Run: headless pygame with SDL's dummy video driver; simulated clock (each Clock.tick advances the game by its frame time, no real sleeping); random seed 0; keys injected as events and as key.get_pressed() state; no mouse input.
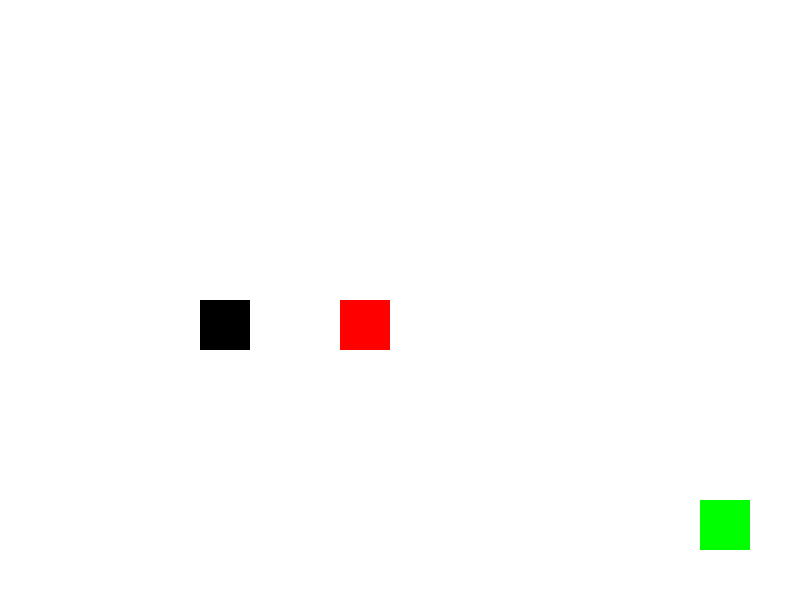
Frame 1 of 4 · flips 1–60 · no input
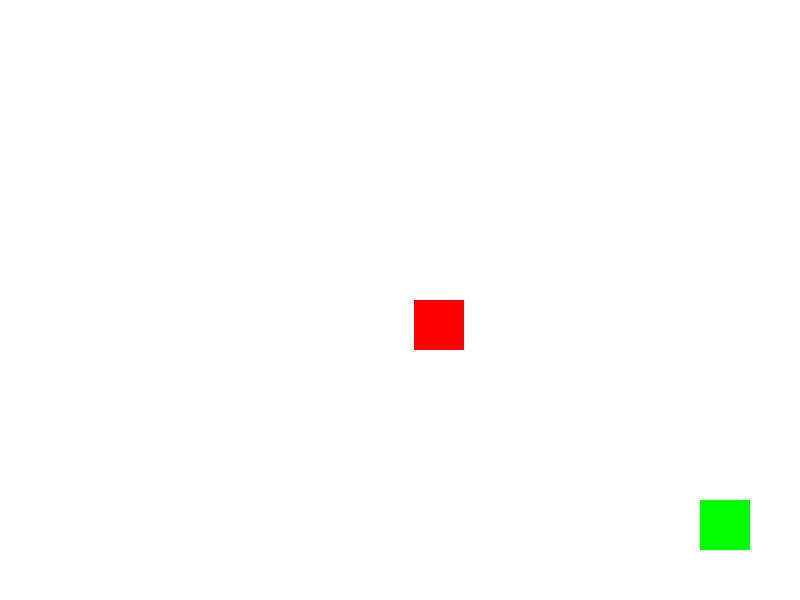
Frame 2 of 4 · flips 61–180 · tapped SPACE, RETURN · held RIGHT (→), D
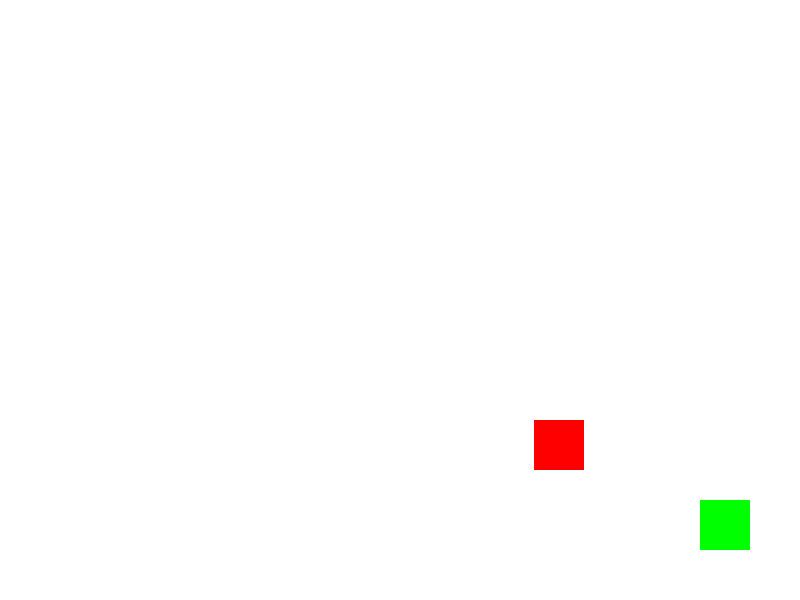
Frame 3 of 4 · flips 181–300 · held DOWN (↓), S
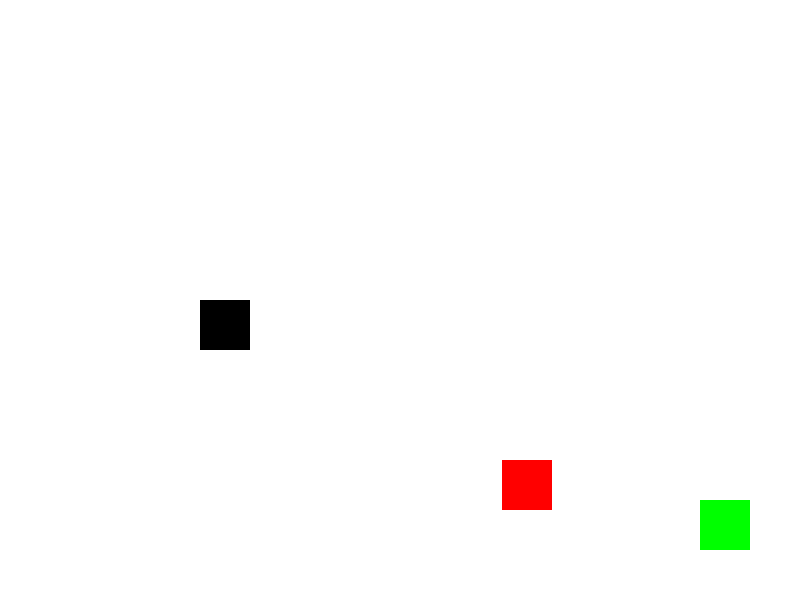
Frame 4 of 4 · flips 301–420 · held LEFT (←), A, UP (↑), W

The pygame program that drew these frames:

import pygame
import sys

# Initialize Pygame
pygame.init()

# Screen settings
WIDTH, HEIGHT = 800, 600
screen = pygame.display.set_mode((WIDTH, HEIGHT))
pygame.display.set_caption('Mirror Battle - Reach the Checkpoint')

# Colors
WHITE = (255, 255, 255)
BLACK = (0, 0, 0)
RED = (255, 0, 0)
GREEN = (0, 255, 0)

# Player settings
player_width, player_height = 50, 50
player_speed = 5

# Initialize player and mirror (enemy)
player = pygame.Rect(WIDTH//4, HEIGHT//2, player_width, player_height)
mirror = pygame.Rect(WIDTH//2, HEIGHT//2, player_width, player_height)

# Checkpoint settings
checkpoint = pygame.Rect(WIDTH - 100, HEIGHT - 100, 50, 50)  # Checkpoint in the bottom right corner

# Game loop
clock = pygame.time.Clock()
running = True
game_won = False
game_lost = False

while running:
    screen.fill(WHITE)

    # Event handling
    for event in pygame.event.get():
        if event.type == pygame.QUIT:
            running = False

    if not game_won and not game_lost:
        # Get keys pressed (player control)
        keys = pygame.key.get_pressed()

        if keys[pygame.K_LEFT]:
            player.x -= player_speed
        if keys[pygame.K_RIGHT]:
            player.x += player_speed
        if keys[pygame.K_UP]:
            player.y -= player_speed
        if keys[pygame.K_DOWN]:
            player.y += player_speed

        # The mirror enemy mimics the player's movement (but with a slight delay or speed)
        if player.x < mirror.x:
            mirror.x -= 1
        elif player.x > mirror.x:
            mirror.x += 1
        if player.y < mirror.y:
            mirror.y -= 1
        elif player.y > mirror.y:
            mirror.y += 1

        # Check for win or lose condition (who reaches the checkpoint first)
        if player.colliderect(checkpoint):
            game_won = True
        if mirror.colliderect(checkpoint):
            game_lost = True

    # Draw player, mirror, and checkpoint
    pygame.draw.rect(screen, BLACK, player)
    pygame.draw.rect(screen, RED, mirror)
    pygame.draw.rect(screen, GREEN, checkpoint)  # Draw the checkpoint

    # Display win or lose message
    if game_won:
        font = pygame.font.SysFont(None, 55)
        win_text = font.render("You Win!", True, (0, 128, 0))
        screen.blit(win_text, (WIDTH//2 - win_text.get_width()//2, HEIGHT//4))

    if game_lost:
        font = pygame.font.SysFont(None, 55)
        lose_text = font.render("You Lose!", True, (255, 0, 0))
        screen.blit(lose_text, (WIDTH//2 - lose_text.get_width()//2, HEIGHT//4))

    # Update screen
    pygame.display.update()

    # Set frame rate
    clock.tick(60)

# Quit Pygame
pygame.quit()
sys.exit()
